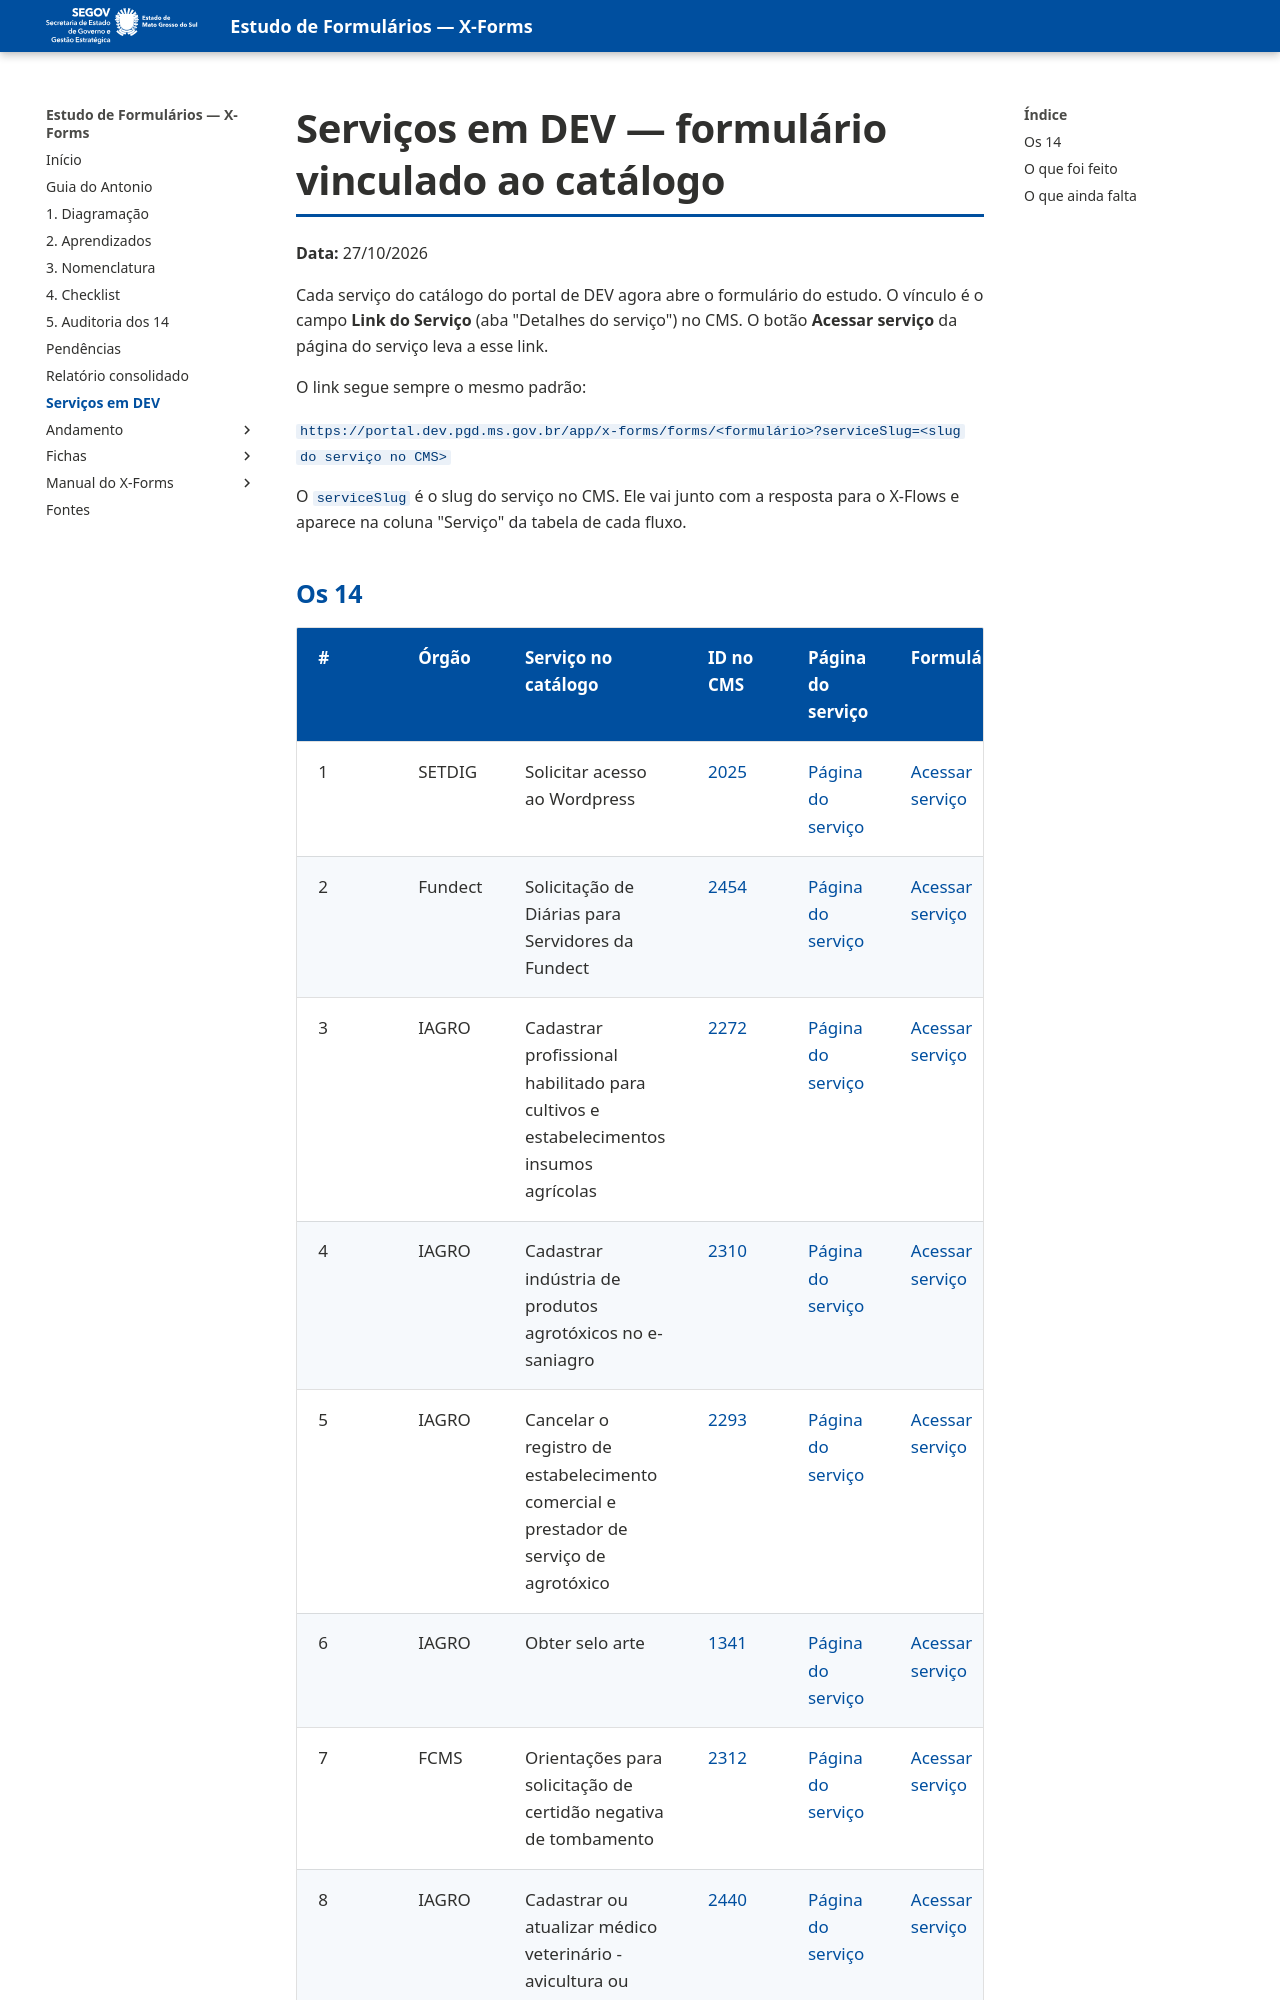

repository: fabioramos-02/estudo-formularios · page: servicos-em-dev/index.html · generator: mkdocs

# Serviços em DEV — formulário vinculado ao catálogo

**Data:** 27/10/2026

Cada serviço do catálogo do portal de DEV agora abre o formulário do estudo. O vínculo é o campo
**Link do Serviço** (aba "Detalhes do serviço") no CMS. O botão **Acessar serviço** da página do serviço
leva a esse link.

O link segue sempre o mesmo padrão:

`https://portal.dev.pgd.ms.gov.br/app/x-forms/forms/<formulário>?serviceSlug=<slug do serviço no CMS>`

O `serviceSlug` é o slug do serviço no CMS. Ele vai junto com a resposta para o X-Flows e aparece na coluna
"Serviço" da tabela de cada fluxo.
